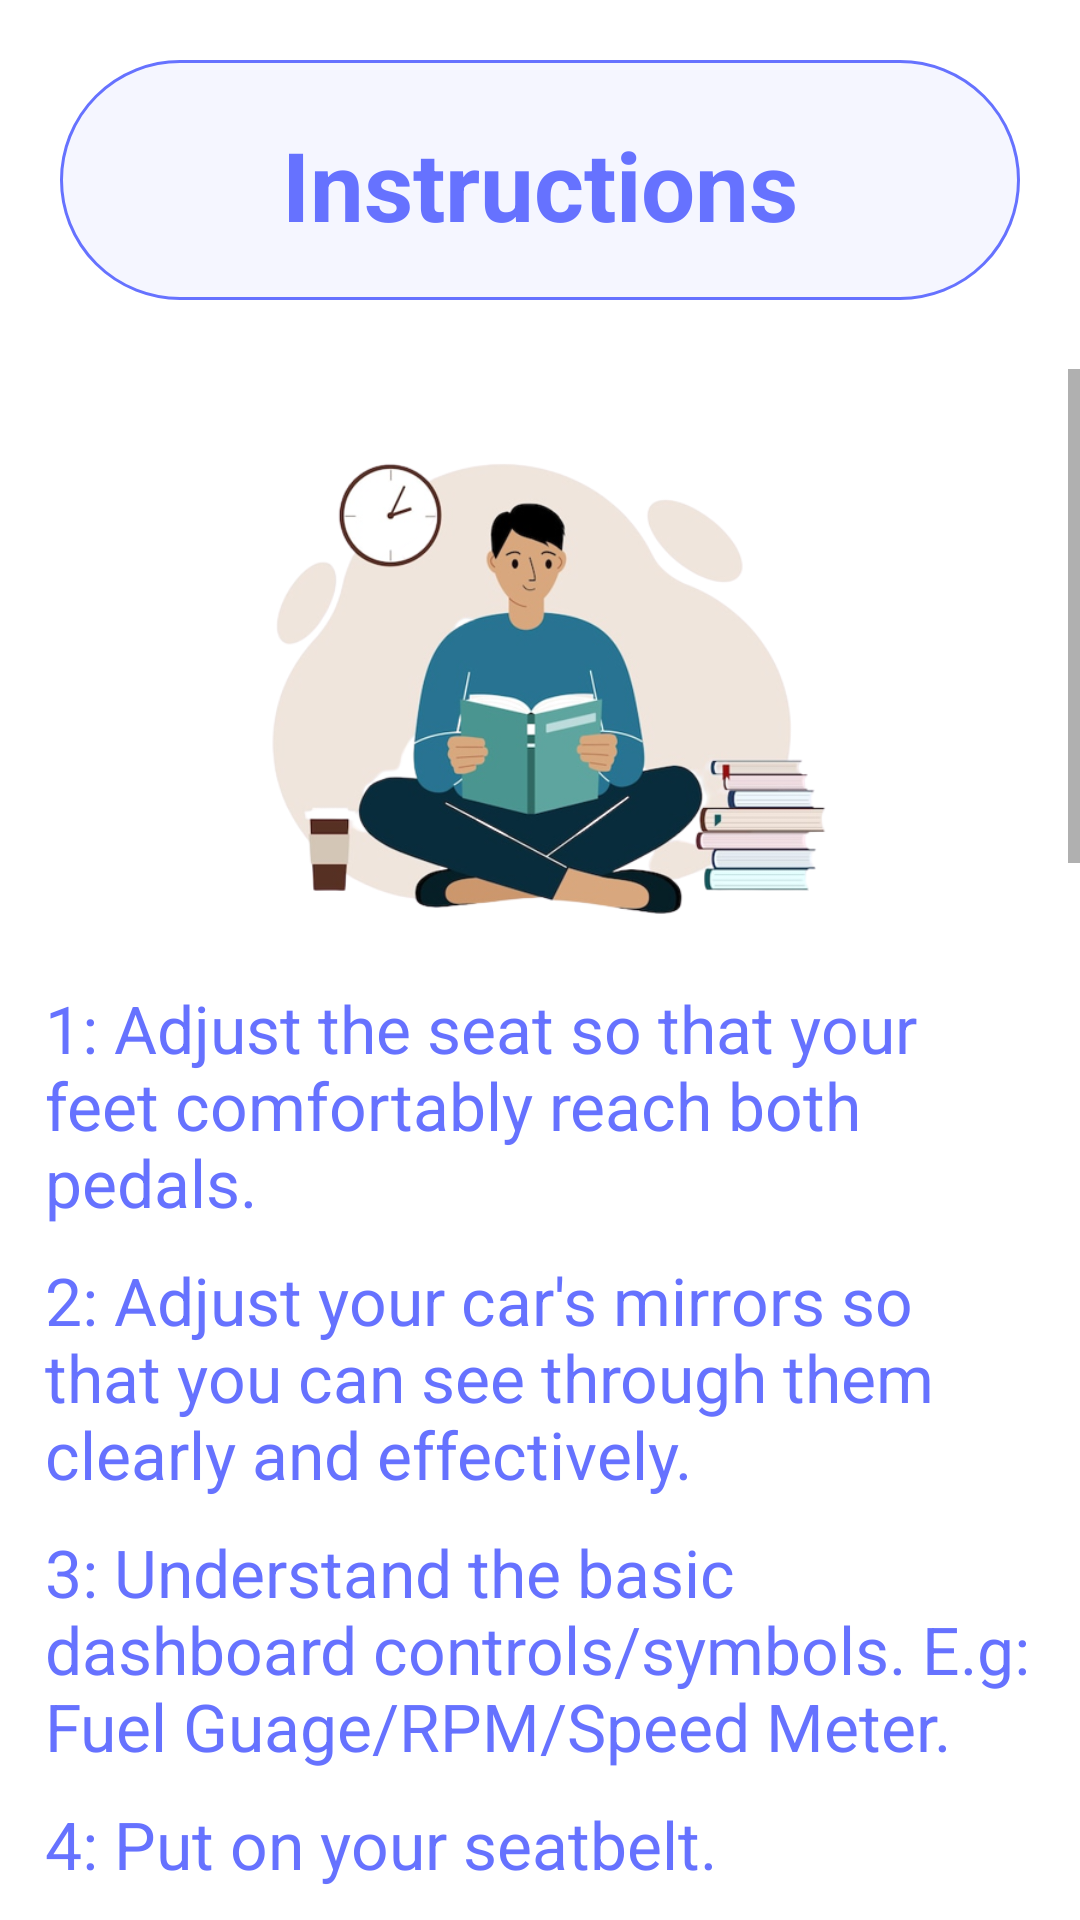

Reconstruct the res/layout file that produces this screen, plus the resources it refers to.
<!-- AndroidManifest.xml: application theme Theme.DefenceDrive -->
<!-- res/layout/activity_instruction.xml -->
<?xml version="1.0" encoding="utf-8"?>
<androidx.constraintlayout.widget.ConstraintLayout xmlns:android="http://schemas.android.com/apk/res/android"
    xmlns:app="http://schemas.android.com/apk/res-auto"
    xmlns:tools="http://schemas.android.com/tools"
    android:layout_width="match_parent"
    android:layout_height="match_parent"
    android:background="@color/white"
    tools:context=".tabfrags.ui.lesson.InstructionActivity">

    <View
        android:id="@+id/view2"
        android:layout_width="match_parent"
        android:layout_height="80dp"
        android:layout_margin="20dp"
        android:background="@drawable/rounding"
        android:backgroundTint="@color/blue"
        app:layout_constraintEnd_toEndOf="@+id/textView"
        app:layout_constraintStart_toStartOf="parent"
        app:layout_constraintTop_toTopOf="parent" />

    <TextView
        android:id="@+id/textView"
        android:layout_width="match_parent"
        android:layout_height="wrap_content"
        android:layout_marginTop="40dp"
        android:gravity="center"
        android:text="Instructions"
        android:textColor="@color/blue"
        android:textSize="32dp"
        android:textStyle="bold"
        app:layout_constraintEnd_toEndOf="parent"
        app:layout_constraintStart_toStartOf="parent"
        app:layout_constraintTop_toTopOf="parent" />

    <ScrollView
        android:layout_width="0dp"
        android:layout_height="0dp"
        android:layout_marginTop="40dp"
        app:layout_constraintBottom_toBottomOf="parent"
        app:layout_constraintEnd_toEndOf="parent"
        app:layout_constraintStart_toStartOf="parent"
        app:layout_constraintTop_toBottomOf="@+id/textView">

        <LinearLayout

            android:layout_width="wrap_content"
            android:layout_height="match_parent"
            android:layout_marginLeft="10dp"
            android:layout_marginRight="10dp"
            android:orientation="vertical">

            <androidx.constraintlayout.widget.ConstraintLayout
                android:layout_width="match_parent"
                android:layout_height="match_parent">

                <ImageView
                    android:id="@+id/imageView5"
                    android:layout_width="match_parent"
                    android:layout_height="200dp"
                    app:layout_constraintEnd_toEndOf="parent"
                    app:layout_constraintStart_toStartOf="parent"
                    app:layout_constraintTop_toTopOf="parent"
                    app:srcCompat="@drawable/intructionpic" />
            </androidx.constraintlayout.widget.ConstraintLayout>

            <TextView
                android:layout_width="match_parent"
                android:layout_height="wrap_content"
                android:padding="5dp"
                android:textColor="@color/blue"
                android:text="1: Adjust the seat so that your feet comfortably reach both pedals."
                android:textSize="22sp" />

            <TextView
                android:layout_width="match_parent"
                android:layout_height="wrap_content"
                android:padding="5dp"
                android:textColor="@color/blue"
                android:text="2: Adjust your car's mirrors so that you can see through them clearly and effectively."
                android:textSize="22sp" />

            <TextView
                android:layout_width="match_parent"
                android:layout_height="wrap_content"
                android:padding="5dp"
                android:textColor="@color/blue"
                android:text="3: Understand the basic dashboard controls/symbols. E.g: Fuel Guage/RPM/Speed Meter."
                android:textSize="22sp" />

            <TextView
                android:layout_width="match_parent"
                android:layout_height="wrap_content"
                android:padding="5dp"
                android:textColor="@color/blue"
                android:text="4: Put on your seatbelt."
                android:textSize="22sp" />

            <TextView
                android:layout_width="match_parent"
                android:layout_height="wrap_content"
                android:padding="5dp"
                android:textColor="@color/blue"
                android:text="5: Always start your car with your foot on the brake."
                android:textSize="22sp" />

            <TextView
                android:layout_width="match_parent"
                android:layout_height="wrap_content"
                android:padding="5dp"
                android:textColor="@color/blue"
                android:text="6: Be aware of your surroundings — pay attention."
                android:textSize="22sp" />

            <TextView
                android:layout_width="match_parent"
                android:layout_height="wrap_content"
                android:padding="5dp"
                android:textColor="@color/blue"
                android:text="7: A distraction is any activity that diverts your attention from the task of driving,so cut it down. Driving deserves your full attention!"
                android:textSize="22sp" />

            <TextView
                android:layout_width="match_parent"
                android:layout_height="wrap_content"
                android:padding="5dp"
                android:textColor="@color/blue"
                android:text="8: Braking smoothly: gradually slowing to a stop."
                android:textSize="22sp" />

            <TextView
                android:layout_width="match_parent"
                android:layout_height="wrap_content"
                android:padding="5dp"
                android:textColor="@color/blue"
                android:text="9: Accelerating smoothly: steadily increasing to a safe speed within the posted limit."
                android:textSize="22sp" />

            <TextView
                android:layout_width="match_parent"
                android:layout_height="wrap_content"
                android:padding="5dp"
                android:textColor="@color/blue"
                android:text="10: Keeping a safe following distance."
                android:textSize="22sp" />

            <TextView
                android:layout_width="match_parent"
                android:layout_height="wrap_content"
                android:padding="5dp"
                android:textColor="@color/blue"
                android:text="11: Hold the steering wheel with your hands at the 9 o'clock and 3 o'clock positions (or 8 o'clock and 4 o'clock). This allows for better control and reduces the risk of injury in case of an airbag deployment."
                android:textSize="22sp" />

            <TextView
                android:layout_width="match_parent"
                android:layout_height="wrap_content"
                android:padding="5dp"
                android:textColor="@color/blue"
                android:text="12: Avoid any distractions while driving, such as using mobile phones, adjusting the radio, or eating. Keep your focus solely on the road."
                android:textSize="22sp" />

            <TextView
                android:layout_width="match_parent"
                android:layout_height="wrap_content"
                android:padding="5dp"
                android:textColor="@color/blue"
                android:text="13: Keep a safe distance (at least 3-second gap) from the vehicle in front of you to allow for enough time to react and brake if needed.."
                android:textSize="22sp" />

            <TextView
                android:layout_width="match_parent"
                android:layout_height="wrap_content"
                android:padding="5dp"
                android:textColor="@color/blue"
                android:text="14: Always anticipate potential hazards and be prepared to react to other drivers' mistakes. Be cautious even if you have the right-of-way."
                android:textSize="22sp" />

        </LinearLayout>
    </ScrollView>
</androidx.constraintlayout.widget.ConstraintLayout>
<!-- resources referenced by this layout -->
<resources>
  <color name="blue">#6672ff</color>
  <color name="white">#FFFFFFFF</color>
  <!-- drawable intructionpic: png bitmap (drawable, 140525 bytes) -->
  <!-- drawable rounding (drawable) -->
  <?xml version="1.0" encoding="utf-8"?>
  <shape xmlns:android="http://schemas.android.com/apk/res/android">
  <corners android:radius="50dp"/>
      <stroke android:color="@color/blue" android:width="1dp"/>
      <solid android:color="@color/grey_transparent_01"/>
  </shape>
  <style name="Theme.DefenceDrive" parent="Theme.MaterialComponents.Light.DarkActionBar">
          
          <item name="colorPrimary">@color/blue</item>
          <item name="colorPrimaryVariant">@color/purple_700</item>
          <item name="colorOnPrimary">@color/white</item>
          
          <item name="colorSecondary">@color/teal_200</item>
          <item name="colorSecondaryVariant">@color/teal_700</item>
          <item name="colorOnSecondary">@color/black</item>
          
          <item name="android:statusBarColor">?attr/colorPrimaryVariant</item>
          
      </style>
  <color name="grey_transparent_01">#10757373</color>
  <color name="purple_700">#FF3700B3</color>
  <color name="teal_200">#FF03DAC5</color>
  <color name="teal_700">#FF018786</color>
  <color name="black">#FF000000</color>
</resources>
